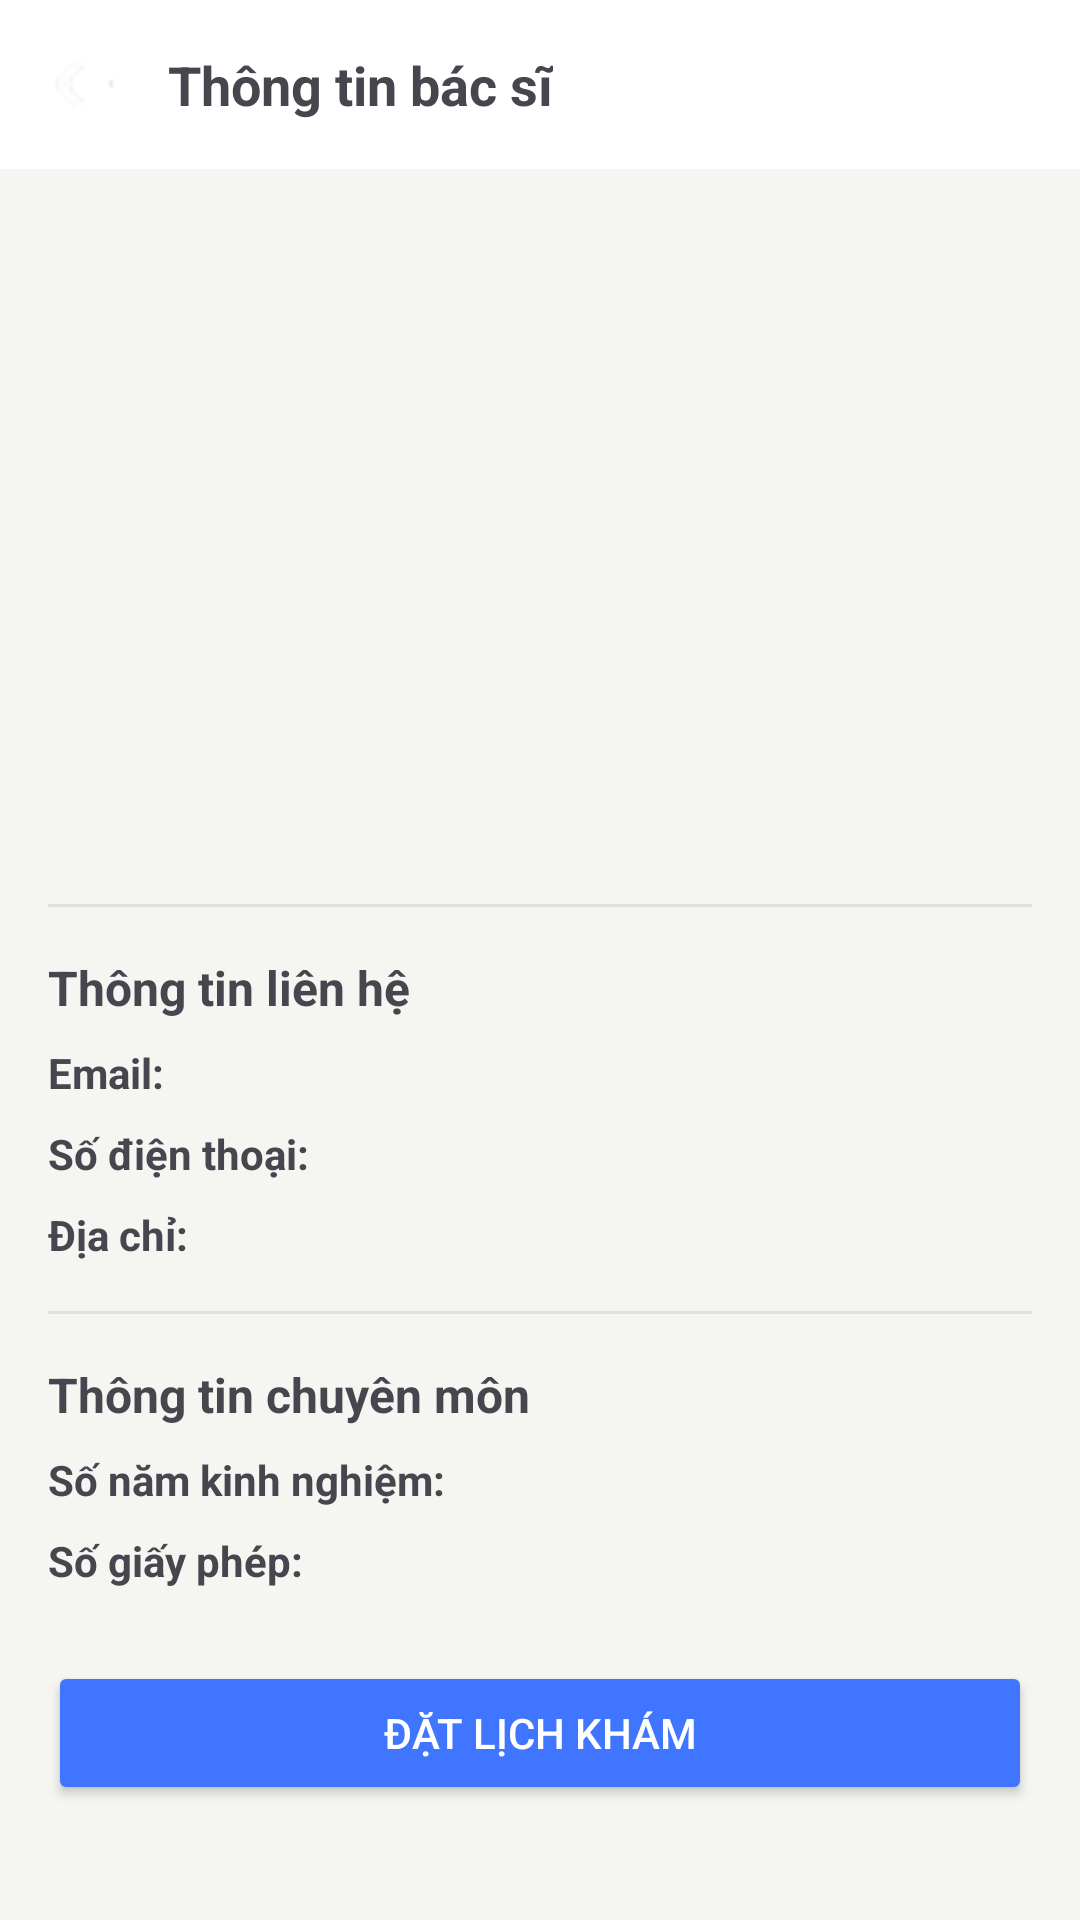

The Android layout XML behind this screen, and the referenced resources:
<!-- AndroidManifest.xml: application theme Theme.MadicalBooking -->
<!-- res/layout/activity_thong_tin_bac_si.xml -->
<?xml version="1.0" encoding="utf-8"?>
<LinearLayout xmlns:android="http://schemas.android.com/apk/res/android"
    xmlns:app="http://schemas.android.com/apk/res-auto"
    android:layout_width="match_parent"
    android:layout_height="match_parent"
    android:orientation="vertical"
    android:background="#f5f5f2">

    <LinearLayout
        android:layout_width="match_parent"
        android:layout_height="wrap_content"
        android:orientation="horizontal"
        android:padding="16dp"
        android:background="@color/white">

        <ImageView
            android:id="@+id/btnBack"
            android:layout_width="24dp"
            android:layout_height="24dp"
            android:src="@drawable/ic_left"
            android:layout_gravity="center_vertical"/>

        <TextView
            android:layout_width="wrap_content"
            android:layout_height="wrap_content"
            android:text="Thông tin bác sĩ"
            android:textSize="18sp"
            android:textStyle="bold"
            android:layout_marginLeft="16dp"
            android:layout_gravity="center_vertical"/>
    </LinearLayout>

    <ScrollView
        android:layout_width="match_parent"
        android:layout_height="match_parent">

        <LinearLayout
            android:layout_width="match_parent"
            android:layout_height="wrap_content"
            android:orientation="vertical"
            android:padding="16dp">

            <ImageView
                android:id="@+id/imgBacSi"
                android:layout_width="120dp"
                android:layout_height="120dp"
                android:layout_gravity="center_horizontal"
                android:scaleType="centerCrop"
                android:background="@drawable/botron_img"/>

            <TextView
                android:id="@+id/tvTenBacSi"
                android:layout_width="wrap_content"
                android:layout_height="wrap_content"
                android:layout_gravity="center_horizontal"
                android:layout_marginTop="16dp"
                android:textSize="20sp"
                android:textStyle="bold"/>

            <TextView
                android:id="@+id/tvChuyenMon"
                android:layout_width="wrap_content"
                android:layout_height="wrap_content"
                android:layout_gravity="center_horizontal"
                android:layout_marginTop="8dp"
                android:textColor="#666666"/>

            <TextView
                android:id="@+id/tvKhoa"
                android:layout_width="wrap_content"
                android:layout_height="wrap_content"
                android:layout_gravity="center_horizontal"
                android:layout_marginTop="4dp"
                android:textColor="#666666"/>

            <View
                android:layout_width="match_parent"
                android:layout_height="1dp"
                android:background="#E0E0E0"
                android:layout_marginTop="16dp"/>

            <TextView
                android:layout_width="wrap_content"
                android:layout_height="wrap_content"
                android:text="Thông tin liên hệ"
                android:textStyle="bold"
                android:textSize="16sp"
                android:layout_marginTop="16dp"/>

            <LinearLayout
                android:layout_width="match_parent"
                android:layout_height="wrap_content"
                android:orientation="horizontal"
                android:layout_marginTop="8dp">

                <TextView
                    android:layout_width="wrap_content"
                    android:layout_height="wrap_content"
                    android:text="Email:"
                    android:textStyle="bold"/>

                <TextView
                    android:id="@+id/tvEmail"
                    android:layout_width="wrap_content"
                    android:layout_height="wrap_content"
                    android:layout_marginLeft="8dp"/>
            </LinearLayout>

            <LinearLayout
                android:layout_width="match_parent"
                android:layout_height="wrap_content"
                android:orientation="horizontal"
                android:layout_marginTop="8dp">

                <TextView
                    android:layout_width="wrap_content"
                    android:layout_height="wrap_content"
                    android:text="Số điện thoại:"
                    android:textStyle="bold"/>

                <TextView
                    android:id="@+id/tvSoDienThoai"
                    android:layout_width="wrap_content"
                    android:layout_height="wrap_content"
                    android:layout_marginLeft="8dp"/>
            </LinearLayout>

            <LinearLayout
                android:layout_width="match_parent"
                android:layout_height="wrap_content"
                android:orientation="horizontal"
                android:layout_marginTop="8dp">

                <TextView
                    android:layout_width="wrap_content"
                    android:layout_height="wrap_content"
                    android:text="Địa chỉ:"
                    android:textStyle="bold"/>

                <TextView
                    android:id="@+id/tvDiaChi"
                    android:layout_width="wrap_content"
                    android:layout_height="wrap_content"
                    android:layout_marginLeft="8dp"/>
            </LinearLayout>

            <View
                android:layout_width="match_parent"
                android:layout_height="1dp"
                android:background="#E0E0E0"
                android:layout_marginTop="16dp"/>

            <TextView
                android:layout_width="wrap_content"
                android:layout_height="wrap_content"
                android:text="Thông tin chuyên môn"
                android:textStyle="bold"
                android:textSize="16sp"
                android:layout_marginTop="16dp"/>

            <LinearLayout
                android:layout_width="match_parent"
                android:layout_height="wrap_content"
                android:orientation="horizontal"
                android:layout_marginTop="8dp">

                <TextView
                    android:layout_width="wrap_content"
                    android:layout_height="wrap_content"
                    android:text="Số năm kinh nghiệm:"
                    android:textStyle="bold"/>

                <TextView
                    android:id="@+id/tvSoNamKinhNghiem"
                    android:layout_width="wrap_content"
                    android:layout_height="wrap_content"
                    android:layout_marginLeft="8dp"/>
            </LinearLayout>

            <LinearLayout
                android:layout_width="match_parent"
                android:layout_height="wrap_content"
                android:orientation="horizontal"
                android:layout_marginTop="8dp">

                <TextView
                    android:layout_width="wrap_content"
                    android:layout_height="wrap_content"
                    android:text="Số giấy phép:"
                    android:textStyle="bold"/>

                <TextView
                    android:id="@+id/tvSoGiayPhep"
                    android:layout_width="wrap_content"
                    android:layout_height="wrap_content"
                    android:layout_marginLeft="8dp"/>
            </LinearLayout>

            <Button
                android:id="@+id/btnDatLich"
                android:layout_width="match_parent"
                android:layout_height="wrap_content"
                android:text="Đặt lịch khám"
                android:textColor="@color/white"
                android:backgroundTint="#4076FF"
                android:layout_marginTop="24dp"/>

        </LinearLayout>
    </ScrollView>
</LinearLayout>
<!-- resources referenced by this layout -->
<resources>
  <!-- drawable ic_left: png bitmap (drawable, 310 bytes) -->
  <style name="Theme.MadicalBooking" parent="Base.Theme.MadicalBooking" />
  <style name="Base.Theme.MadicalBooking" parent="Theme.Material3.DayNight.NoActionBar">
          
          
      </style>
  <!-- not gathered from this repository: default colours our renderer supplied (Android Studio template values) -->
  <color name="white">#FFFFFFFF</color>
</resources>
